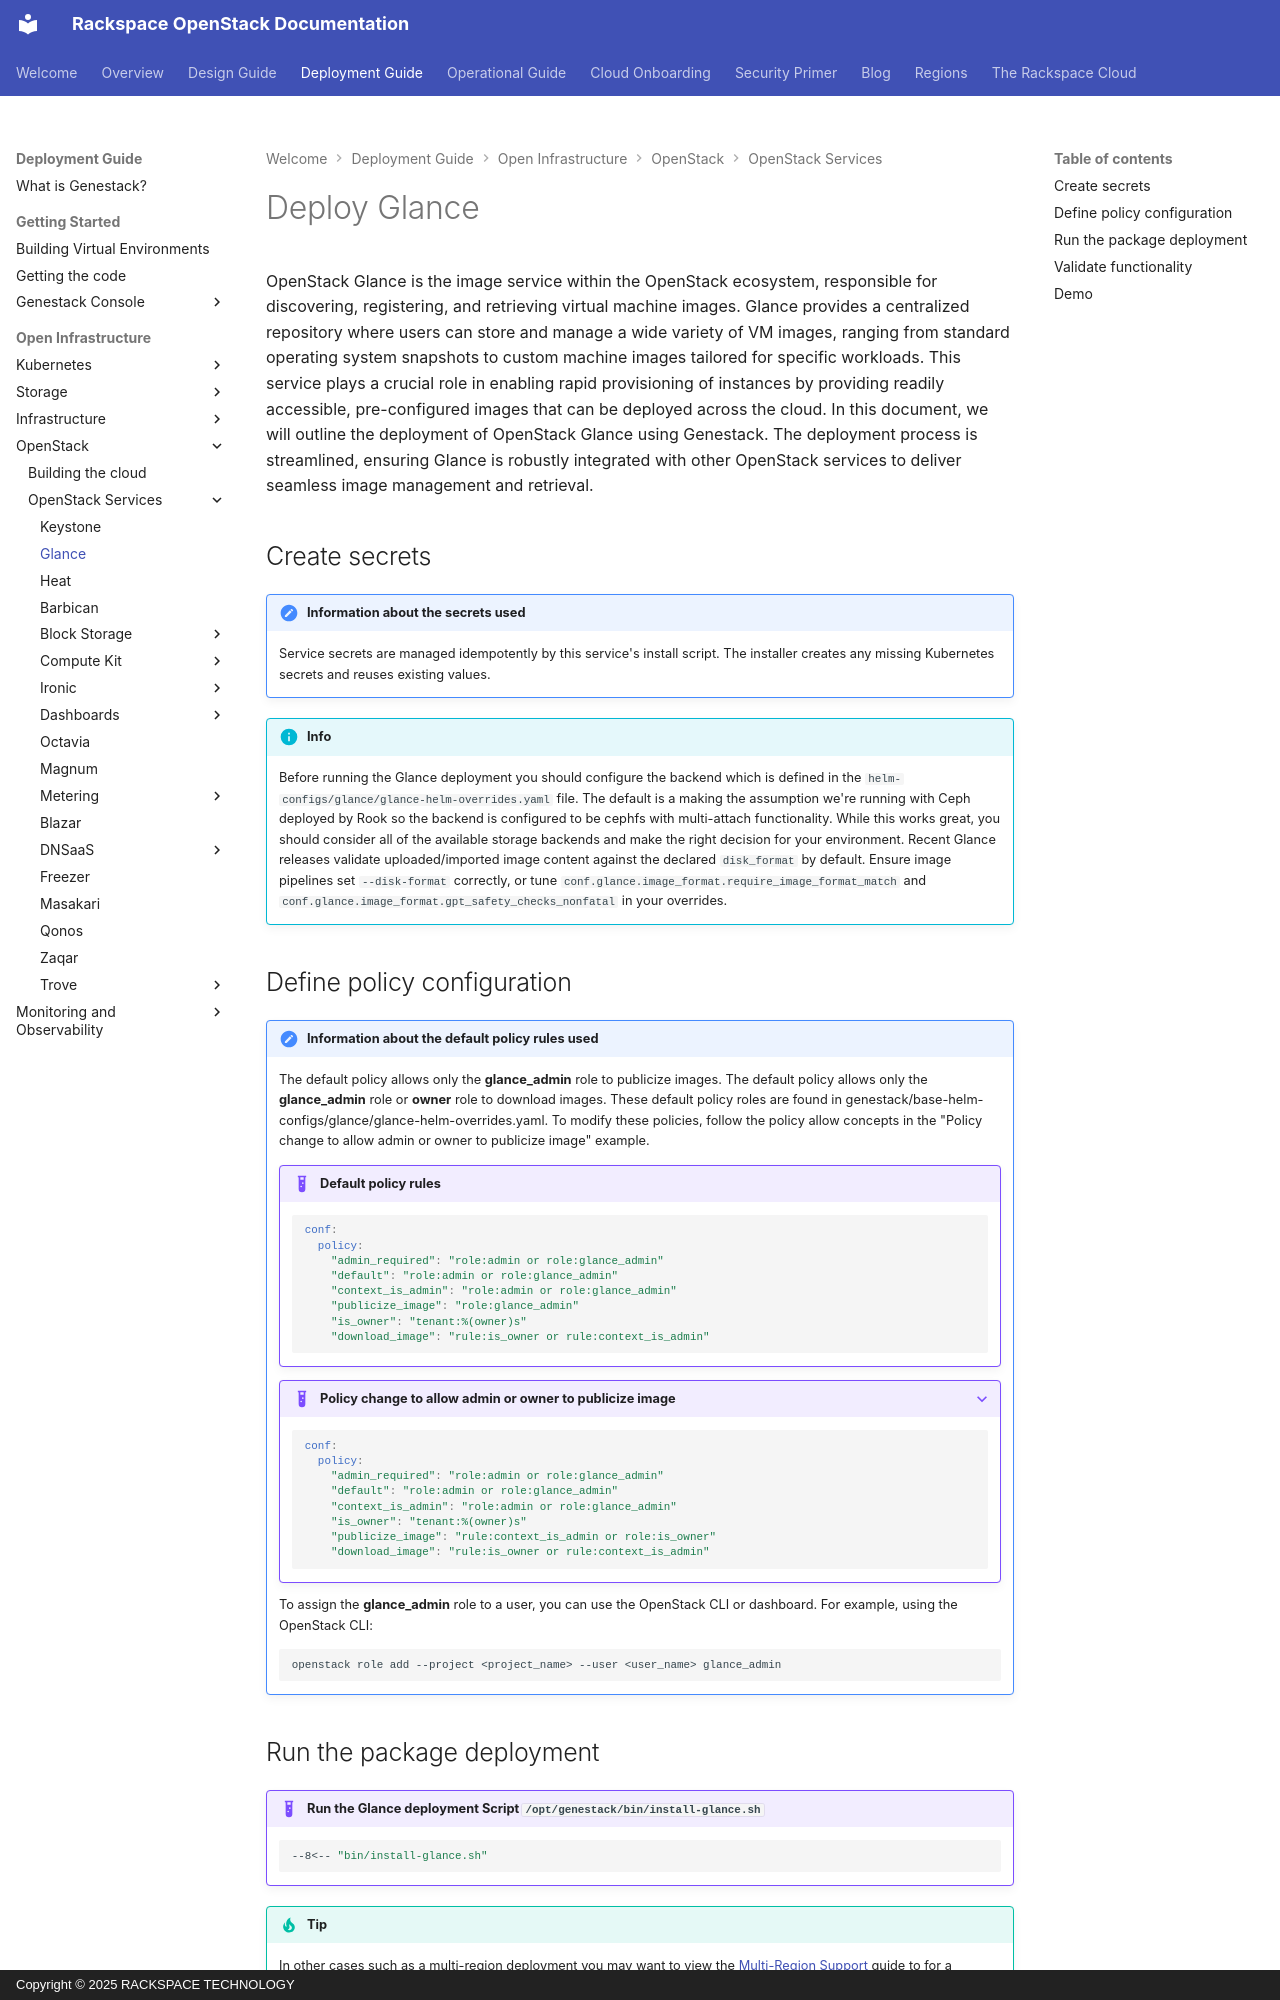

repository: rackerlabs/genestack · page: openstack-glance/index.html · generator: mkdocs · copyright: Copyright © 2025 RACKSPACE TECHNOLOGY

# Deploy Glance

OpenStack Glance is the image service within the OpenStack ecosystem, responsible for discovering, registering, and retrieving virtual machine images. Glance provides a centralized repository where users can store and manage a wide variety of VM images, ranging from standard operating system snapshots to custom machine images tailored for specific workloads. This service plays a crucial role in enabling rapid provisioning of instances by providing readily accessible, pre-configured images that can be deployed across the cloud. In this document, we will outline the deployment of OpenStack Glance using Genestack. The deployment process is streamlined, ensuring Glance is robustly integrated with other OpenStack services to deliver seamless image management and retrieval.

## Create secrets

!!! note "Information about the secrets used"

    Service secrets are managed idempotently by this service's install script. The installer creates any missing Kubernetes secrets and reuses existing values.

!!! info

    Before running the Glance deployment you should configure the backend which is defined in the `helm-configs/glance/glance-helm-overrides.yaml` file. The default is a making the assumption we're running with Ceph deployed by Rook so the backend is configured to be cephfs with multi-attach functionality. While this works great, you should consider all of the available storage backends and make the right decision for your environment.
    Recent Glance releases validate uploaded/imported image content against the declared `disk_format` by default. Ensure image pipelines set `--disk-format` correctly, or tune `conf.glance.image_format.require_image_format_match` and `conf.glance.image_format.gpt_safety_checks_nonfatal` in your overrides.
